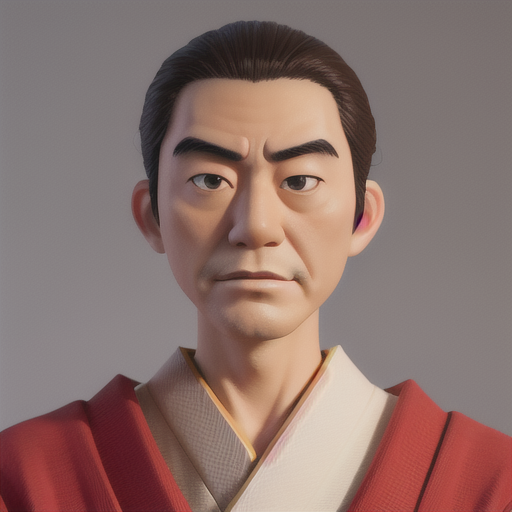
Generation parameters embedded in this image by AUTOMATIC1111 Stable Diffusion web UI or a fork of it (Forge, ...) (PNG 'parameters' text chunk):
face, ACTOR, MAN, JAPANESE 

Steps: 20, Sampler: Euler a, CFG scale: 7, Seed: 1314465117, Size: 512x512, Model hash: d6548414b4, Model: disneyPixarCartoon_v10, Version: v1.4.1